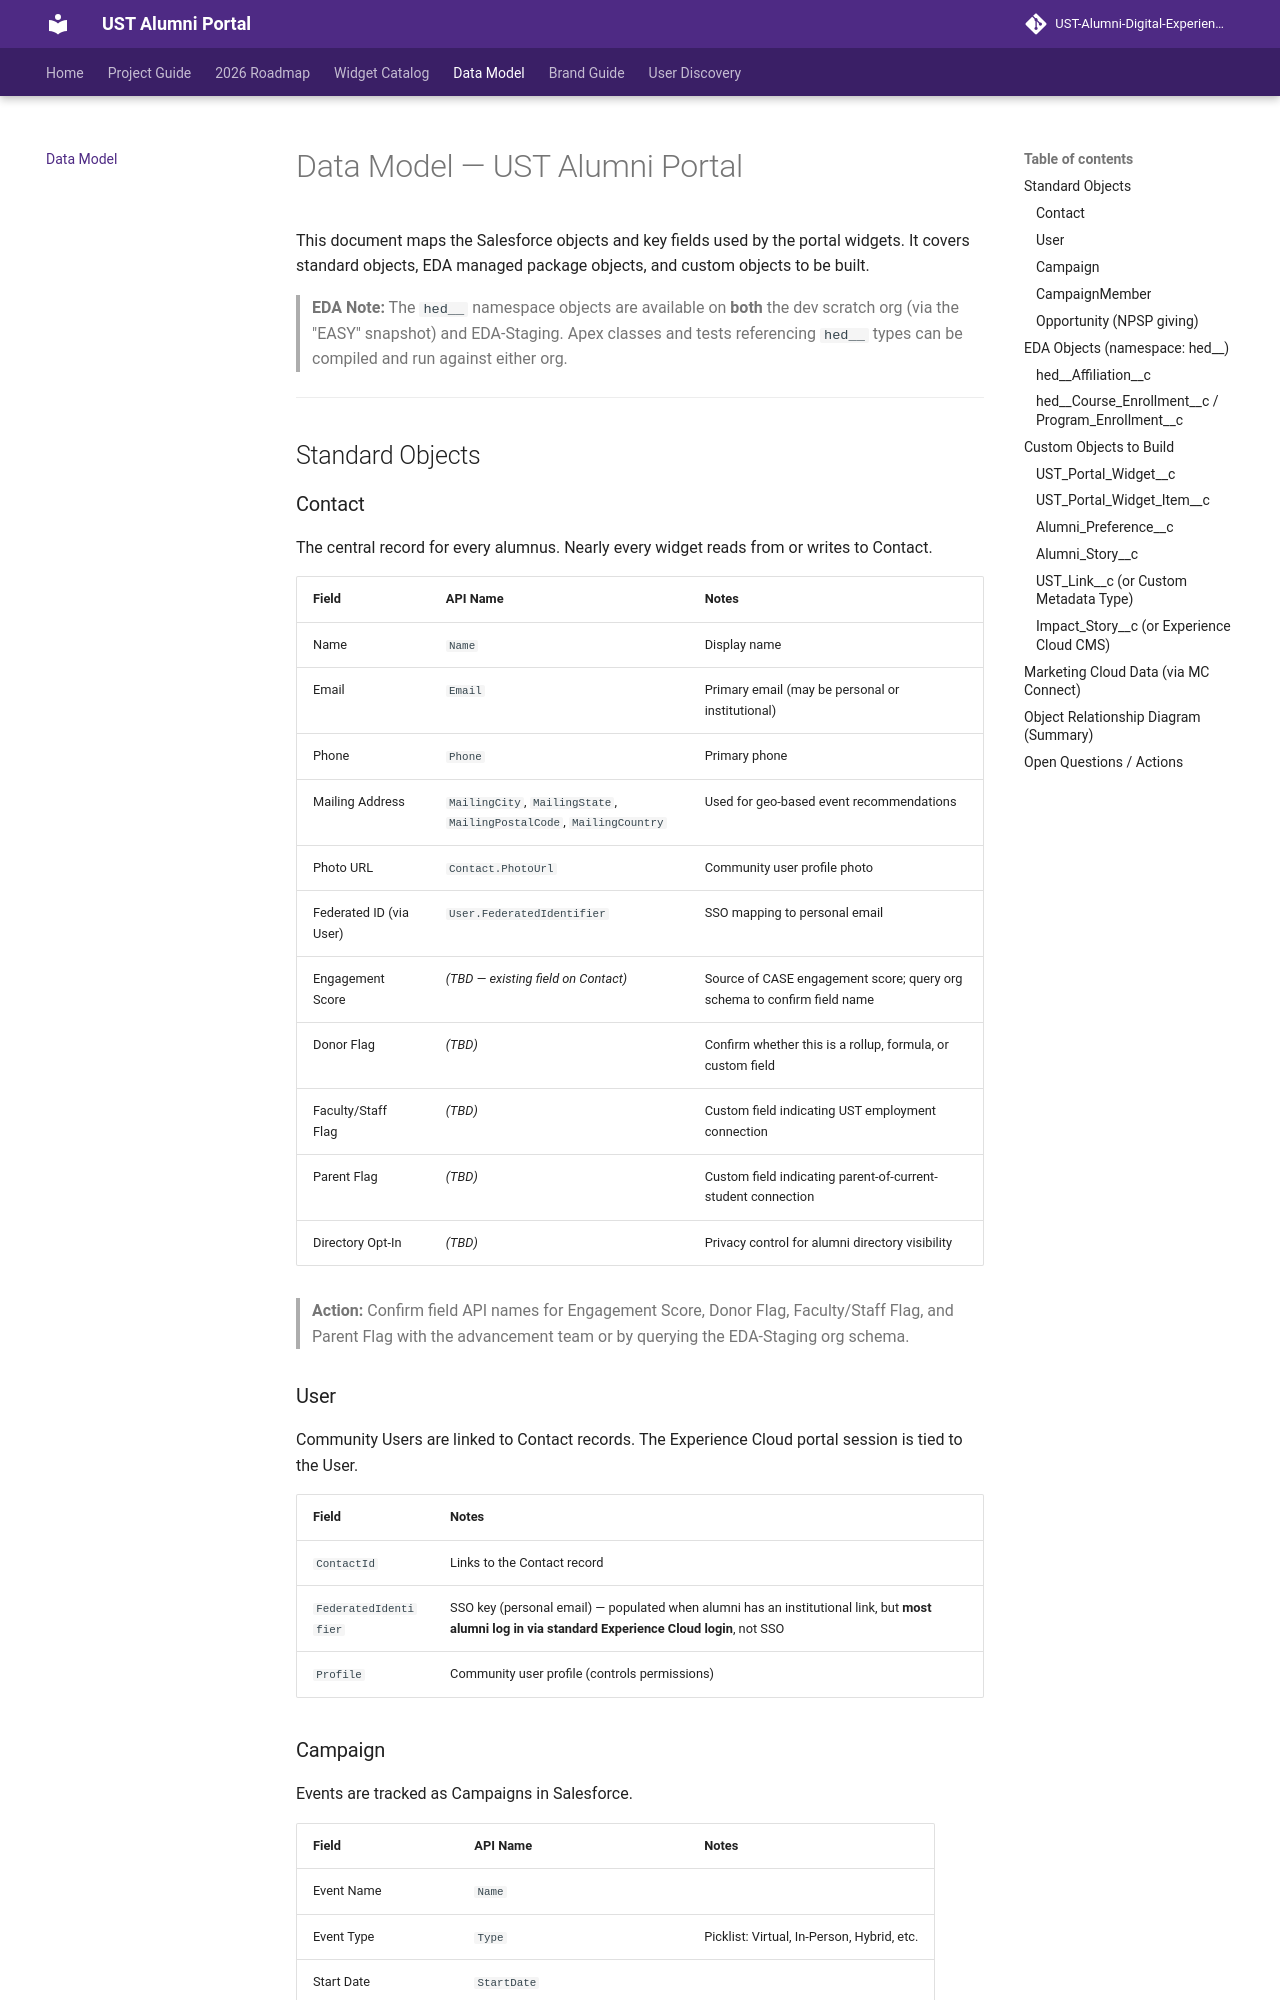

repository: UniversityOfSaintThomas/UST-Alumni-Digital-Experience-Site · page: DATA-MODEL/index.html · generator: mkdocs

# Data Model — UST Alumni Portal

This document maps the Salesforce objects and key fields used by the portal widgets. It covers standard objects, EDA managed package objects, and custom objects to be built.

> **EDA Note:** The `hed__` namespace objects are available on **both** the dev scratch org (via the "EASY" snapshot) and EDA-Staging. Apex classes and tests referencing `hed__` types can be compiled and run against either org.

---

## Standard Objects

### Contact
The central record for every alumnus. Nearly every widget reads from or writes to Contact.

| Field | API Name | Notes |
|-------|----------|-------|
| Name | `Name` | Display name |
| Email | `Email` | Primary email (may be personal or institutional) |
| Phone | `Phone` | Primary phone |
| Mailing Address | `MailingCity`, `MailingState`, `MailingPostalCode`, `MailingCountry` | Used for geo-based event recommendations |
| Photo URL | `Contact.PhotoUrl` | Community user profile photo |
| Federated ID (via User) | `User.FederatedIdentifier` | SSO mapping to personal email |
| Engagement Score | *(TBD — existing field on Contact)* | Source of CASE engagement score; query org schema to confirm field name |
| Donor Flag | *(TBD)* | Confirm whether this is a rollup, formula, or custom field |
| Faculty/Staff Flag | *(TBD)* | Custom field indicating UST employment connection |
| Parent Flag | *(TBD)* | Custom field indicating parent-of-current-student connection |
| Directory Opt-In | *(TBD)* | Privacy control for alumni directory visibility |

> **Action:** Confirm field API names for Engagement Score, Donor Flag, Faculty/Staff Flag, and Parent Flag with the advancement team or by querying the EDA-Staging org schema.

### User
Community Users are linked to Contact records. The Experience Cloud portal session is tied to the User.

| Field | Notes |
|-------|-------|
| `ContactId` | Links to the Contact record |
| `FederatedIdentifier` | SSO key (personal email) — populated when alumni has an institutional link, but **most alumni log in via standard Experience Cloud login**, not SSO |
| `Profile` | Community user profile (controls permissions) |
